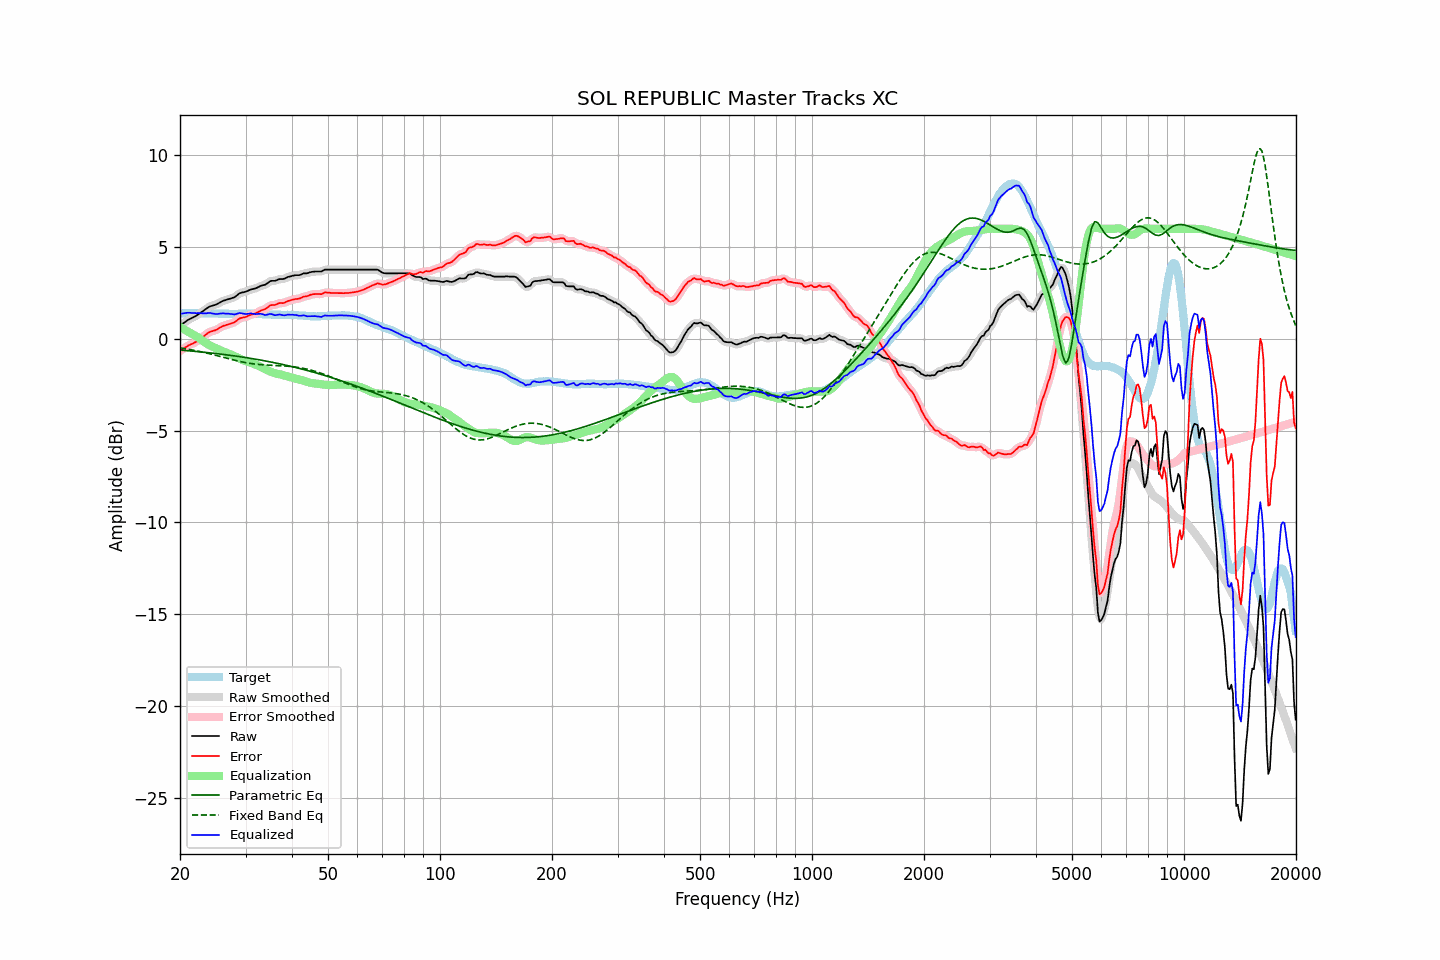

The table this chart was drawn from, first rows:
frequency, raw, error, smoothed, error_smoothed, equalization, parametric_eq, fixed_band_eq, equalized_raw, equalized_smoothed, target
20.00, 0.71, -0.66, 0.71, -0.66, 0.64, -0.61, -0.49, 1.36, 1.36, 1.37
20.20, 0.78, -0.60, 0.78, -0.60, 0.59, -0.62, -0.51, 1.38, 1.38, 1.38
20.40, 0.84, -0.55, 0.85, -0.54, 0.54, -0.63, -0.52, 1.39, 1.39, 1.39
20.61, 0.91, -0.48, 0.91, -0.48, 0.49, -0.63, -0.53, 1.41, 1.41, 1.39
20.81, 0.97, -0.43, 0.97, -0.43, 0.44, -0.64, -0.55, 1.42, 1.42, 1.40
21.02, 1.03, -0.37, 1.03, -0.37, 0.39, -0.65, -0.56, 1.43, 1.42, 1.40
21.23, 1.08, -0.33, 1.08, -0.33, 0.34, -0.66, -0.58, 1.42, 1.42, 1.41
21.44, 1.12, -0.29, 1.12, -0.29, 0.29, -0.66, -0.60, 1.41, 1.42, 1.41
21.66, 1.16, -0.25, 1.16, -0.25, 0.24, -0.67, -0.61, 1.41, 1.41, 1.41
21.87, 1.21, -0.20, 1.21, -0.21, 0.20, -0.68, -0.63, 1.41, 1.41, 1.41
22.09, 1.25, -0.17, 1.26, -0.16, 0.15, -0.69, -0.65, 1.40, 1.40, 1.42
22.31, 1.31, -0.11, 1.31, -0.10, 0.09, -0.69, -0.67, 1.41, 1.41, 1.42
22.54, 1.37, -0.04, 1.37, -0.04, 0.03, -0.70, -0.68, 1.40, 1.40, 1.41
22.76, 1.43, 0.03, 1.43, 0.03, -0.03, -0.71, -0.70, 1.40, 1.40, 1.40
22.99, 1.49, 0.09, 1.49, 0.09, -0.10, -0.72, -0.72, 1.40, 1.39, 1.40
23.22, 1.55, 0.15, 1.55, 0.16, -0.16, -0.73, -0.74, 1.39, 1.39, 1.40
23.45, 1.61, 0.23, 1.62, 0.23, -0.22, -0.74, -0.76, 1.39, 1.39, 1.39
23.69, 1.68, 0.29, 1.68, 0.29, -0.28, -0.75, -0.78, 1.40, 1.40, 1.39
23.92, 1.74, 0.36, 1.74, 0.35, -0.33, -0.76, -0.80, 1.41, 1.41, 1.39
24.16, 1.78, 0.40, 1.78, 0.39, -0.37, -0.77, -0.82, 1.41, 1.40, 1.39
24.40, 1.80, 0.42, 1.81, 0.42, -0.42, -0.78, -0.85, 1.39, 1.39, 1.39
24.65, 1.83, 0.45, 1.83, 0.44, -0.46, -0.79, -0.87, 1.37, 1.37, 1.38
24.89, 1.85, 0.47, 1.86, 0.47, -0.50, -0.80, -0.89, 1.36, 1.36, 1.38
25.14, 1.89, 0.51, 1.90, 0.52, -0.54, -0.81, -0.91, 1.36, 1.36, 1.38
25.39, 1.94, 0.57, 1.94, 0.57, -0.57, -0.82, -0.94, 1.37, 1.37, 1.37
25.65, 1.99, 0.62, 1.99, 0.62, -0.61, -0.83, -0.96, 1.38, 1.38, 1.37
25.91, 2.04, 0.67, 2.04, 0.67, -0.65, -0.84, -0.98, 1.39, 1.39, 1.37
26.16, 2.08, 0.71, 2.08, 0.71, -0.69, -0.85, -1.01, 1.39, 1.38, 1.37
26.43, 2.10, 0.73, 2.11, 0.74, -0.73, -0.86, -1.03, 1.38, 1.38, 1.37
26.69, 2.13, 0.76, 2.13, 0.76, -0.76, -0.87, -1.05, 1.37, 1.37, 1.37
26.96, 2.16, 0.79, 2.16, 0.79, -0.79, -0.88, -1.08, 1.37, 1.37, 1.37
27.23, 2.18, 0.81, 2.19, 0.82, -0.82, -0.89, -1.10, 1.36, 1.36, 1.37
27.50, 2.21, 0.85, 2.21, 0.84, -0.86, -0.91, -1.12, 1.35, 1.35, 1.37
27.77, 2.24, 0.88, 2.24, 0.87, -0.90, -0.92, -1.14, 1.34, 1.34, 1.37
28.05, 2.27, 0.91, 2.28, 0.92, -0.94, -0.93, -1.16, 1.33, 1.34, 1.36
28.33, 2.34, 0.98, 2.34, 0.98, -0.99, -0.94, -1.19, 1.36, 1.36, 1.36
28.62, 2.41, 1.05, 2.41, 1.05, -1.03, -0.95, -1.21, 1.38, 1.38, 1.36
28.90, 2.48, 1.11, 2.47, 1.10, -1.07, -0.97, -1.23, 1.41, 1.40, 1.37
29.19, 2.51, 1.14, 2.51, 1.14, -1.11, -0.98, -1.25, 1.40, 1.40, 1.37
29.48, 2.53, 1.16, 2.53, 1.16, -1.15, -0.99, -1.26, 1.38, 1.38, 1.37
29.78, 2.55, 1.17, 2.55, 1.18, -1.19, -1.01, -1.28, 1.36, 1.36, 1.38
30.08, 2.57, 1.19, 2.58, 1.20, -1.22, -1.02, -1.30, 1.35, 1.36, 1.38
30.38, 2.61, 1.24, 2.61, 1.24, -1.25, -1.03, -1.31, 1.37, 1.37, 1.38
30.68, 2.65, 1.28, 2.65, 1.28, -1.27, -1.05, -1.33, 1.38, 1.38, 1.37
30.99, 2.69, 1.32, 2.69, 1.31, -1.30, -1.06, -1.34, 1.39, 1.39, 1.37
31.30, 2.71, 1.34, 2.71, 1.34, -1.33, -1.08, -1.35, 1.38, 1.38, 1.37
31.61, 2.73, 1.36, 2.73, 1.36, -1.37, -1.09, -1.37, 1.36, 1.37, 1.37
31.93, 2.75, 1.38, 2.76, 1.39, -1.40, -1.11, -1.38, 1.35, 1.35, 1.37
32.24, 2.79, 1.44, 2.79, 1.43, -1.44, -1.12, -1.39, 1.35, 1.35, 1.36
32.57, 2.83, 1.48, 2.84, 1.48, -1.47, -1.14, -1.39, 1.36, 1.36, 1.36
32.89, 2.88, 1.53, 2.88, 1.53, -1.51, -1.15, -1.40, 1.37, 1.36, 1.35
33.22, 2.91, 1.57, 2.91, 1.56, -1.56, -1.17, -1.41, 1.35, 1.35, 1.34
33.55, 2.93, 1.59, 2.93, 1.60, -1.61, -1.18, -1.42, 1.33, 1.33, 1.34
33.89, 2.95, 1.62, 2.96, 1.63, -1.65, -1.20, -1.42, 1.30, 1.31, 1.33
34.23, 3.01, 1.69, 3.01, 1.69, -1.70, -1.22, -1.43, 1.31, 1.32, 1.33
34.57, 3.07, 1.75, 3.08, 1.75, -1.74, -1.23, -1.43, 1.33, 1.34, 1.33
34.92, 3.14, 1.82, 3.13, 1.81, -1.78, -1.25, -1.44, 1.36, 1.35, 1.32
35.27, 3.16, 1.84, 3.16, 1.83, -1.81, -1.27, -1.44, 1.35, 1.34, 1.32
35.62, 3.16, 1.84, 3.17, 1.85, -1.85, -1.29, -1.44, 1.32, 1.32, 1.32
35.97, 3.16, 1.85, 3.17, 1.86, -1.87, -1.30, -1.45, 1.29, 1.30, 1.32
... 635 more rows
